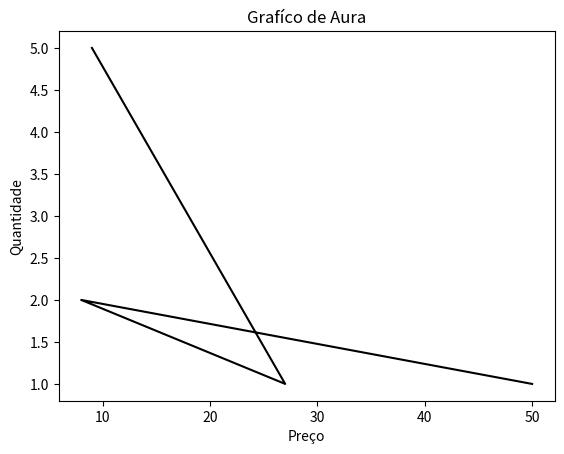
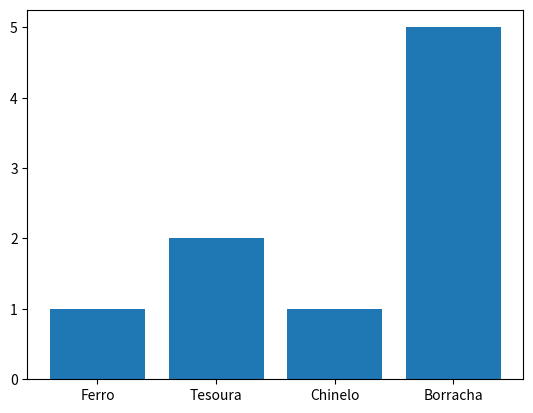
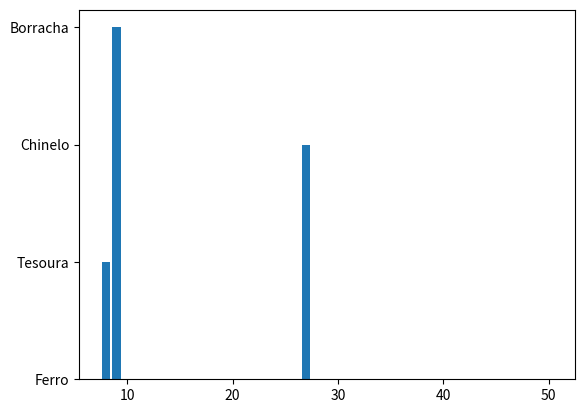

Write Python code to recreate these figures, in order.
import pandas as pd
import matplotlib.pyplot as plt

base = {
    "Produto": ["Ferro", "Tesoura", "Chinelo", "Borracha"],
    "Preço": [50, 8, 27, 9],
    "Quantidade": [1, 2, 1, 5]
}

df = pd.DataFrame(base)

plt.plot(
    df["Preço"], df["Quantidade"],
    color="black"
    ) 
 
plt.title("Grafíco de Aura")
plt.xlabel("Preço")
plt.ylabel("Quantidade")
plt.show()

plt.bar(df["Produto"], df["Quantidade"])
plt.show()
plt.bar(df["Preço"], df["Produto"])
plt.show()
